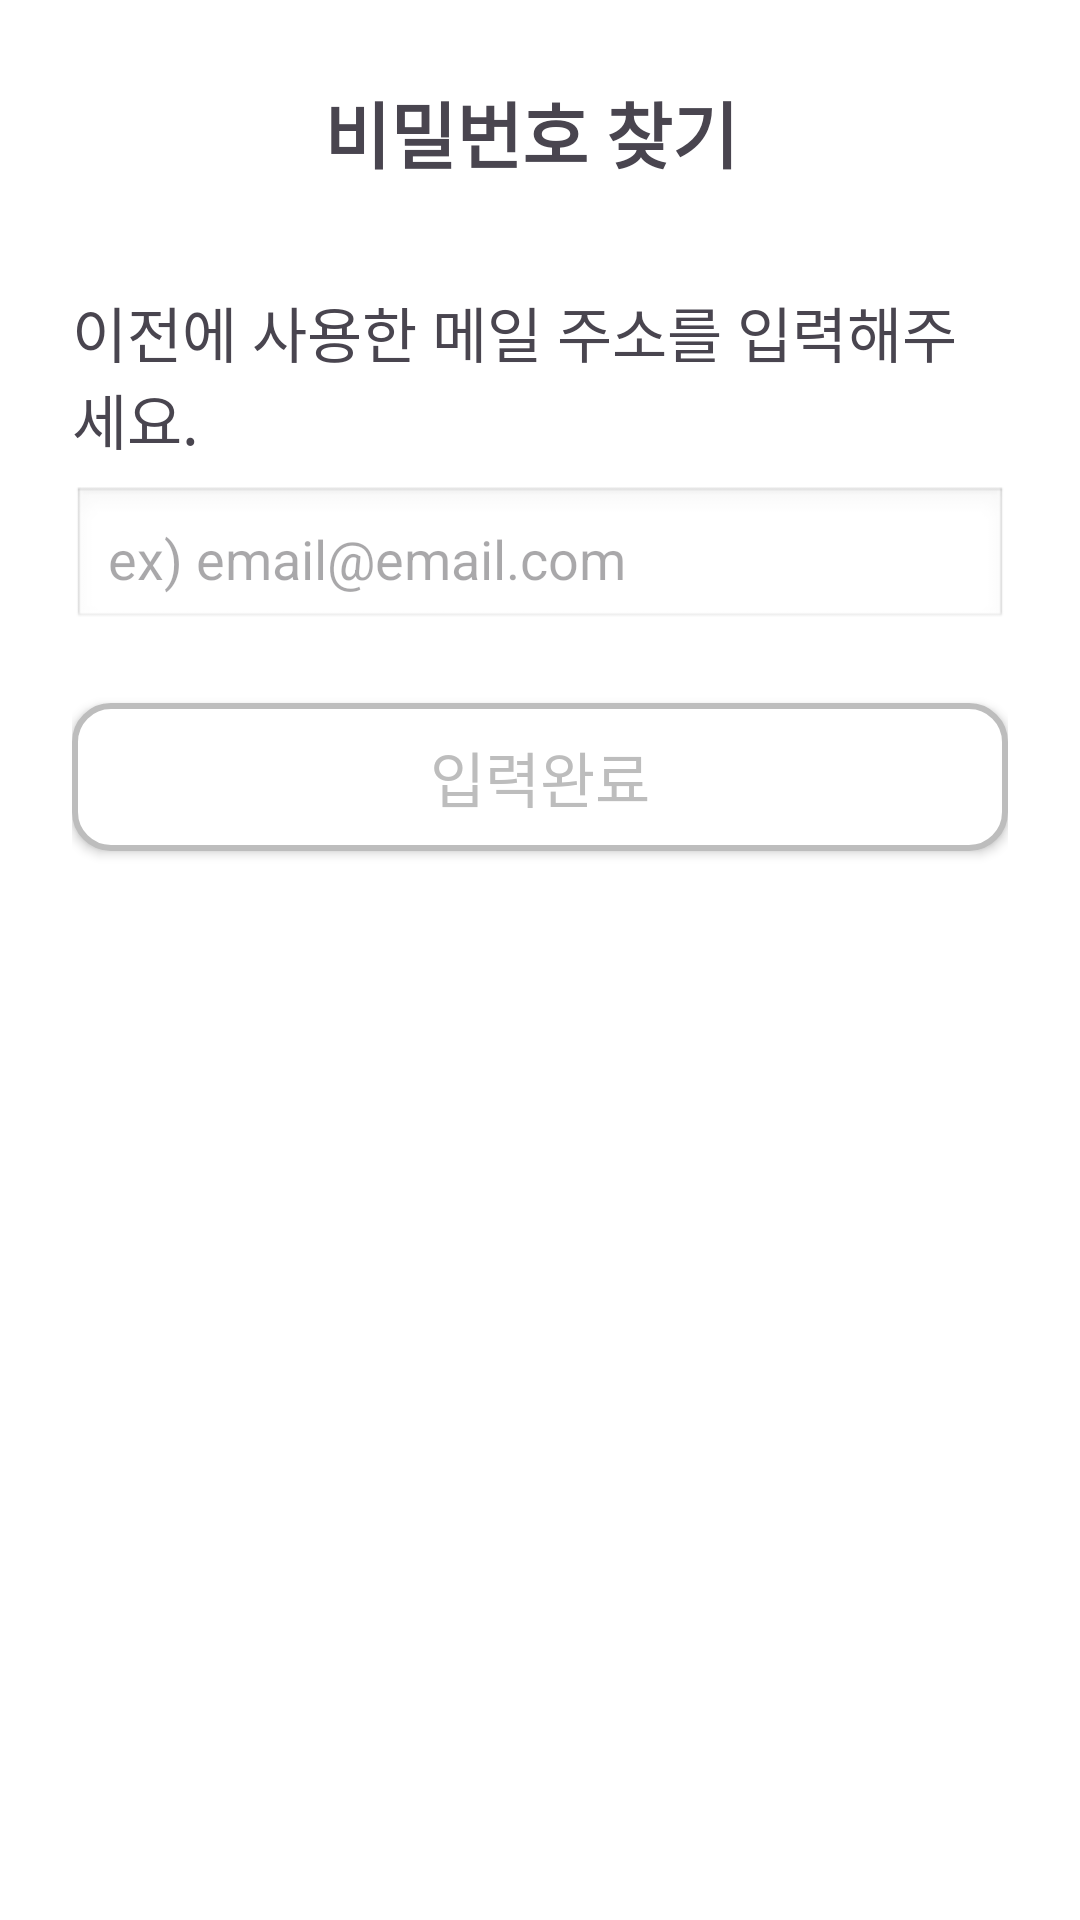

Write the Android layout XML for this screen, with the resource values it uses.
<!-- AndroidManifest.xml: application theme Theme.A -->
<!-- res/layout/activity_findpassword.xml -->
<?xml version="1.0" encoding="utf-8"?>
<LinearLayout xmlns:android="http://schemas.android.com/apk/res/android"
    xmlns:app="http://schemas.android.com/apk/res-auto"
    xmlns:tools="http://schemas.android.com/tools"
    android:layout_width="match_parent"
    android:layout_height="match_parent"
    android:background="#FFFFFF"
    android:orientation="vertical"
    android:padding="24dp"
    tools:context=".FindpasswordActivity">

    
    <LinearLayout
        android:layout_width="match_parent"
        android:layout_height="wrap_content"
        android:layout_marginBottom="32dp"
        android:gravity="center_vertical"
        android:orientation="horizontal">

        
        <ImageButton
            android:id="@+id/btnBack"
            android:layout_width="30dp"
            android:layout_height="40dp"
            android:background="?attr/selectableItemBackgroundBorderless"
            android:paddingStart="0dp"
            android:paddingEnd="1dp"
            android:src="@drawable/chevron_left_thin" />

        
        <View
            android:layout_width="0dp"
            android:layout_height="1dp"
            android:layout_weight="0.6" />

        
        <TextView
            android:layout_width="wrap_content"
            android:layout_height="wrap_content"
            android:layout_weight="1"
            android:text="@string/title_find_password"
            android:textSize="24sp"
            android:textStyle="bold" />

    </LinearLayout>

    
    <TextView
        android:layout_width="wrap_content"
        android:layout_height="wrap_content"
        android:layout_marginBottom="8dp"
        android:text="@string/enter_previous_email_message"
        android:textSize="20sp" />

    
    <EditText
        android:id="@+id/etEmail"
        android:layout_width="match_parent"
        android:layout_height="wrap_content"
        android:background="@android:drawable/edit_text"
        android:hint="@string/email_hint"
        android:inputType="textEmailAddress"
        android:padding="12dp" />

    
    <Button
        android:id="@+id/btnSendCode"
        android:layout_width="match_parent"
        android:layout_height="wrap_content"
        android:layout_marginTop="24dp"
        android:background="@drawable/btn_border"
        android:padding="10dp"
        android:text="@string/submit_button"
        android:textColor="#BDBDBD"
        android:textSize="20sp" />

</LinearLayout>
<!-- resources referenced by this layout -->
<resources>
  <!-- drawable btn_border (drawable) -->
  <?xml version="1.0" encoding="utf-8"?>
  <shape xmlns:android="http://schemas.android.com/apk/res/android"
      android:shape="rectangle">
  
      
      <solid android:color="#FFFFFF" />
  
      
      <stroke
          android:width="2dp"
          android:color="#BDBDBD" />
  
      
      <corners android:radius="12dp" />
  
      
      <padding
          android:left="10dp"
          android:top="10dp"
          android:right="10dp"
          android:bottom="10dp" />
  </shape>
  <string name="email_hint">ex) email@email.com</string>
  <string name="enter_previous_email_message">
          이전에 사용한 메일 주소를 입력해주세요.
      </string>
  <string name="submit_button">입력완료</string>
  <string name="title_find_password">비밀번호 찾기</string>
  <style name="Theme.A" parent="Base.Theme.A" />
  <style name="Base.Theme.A" parent="Theme.Material3.DayNight.NoActionBar">
          
          
  
  
      </style>
</resources>
